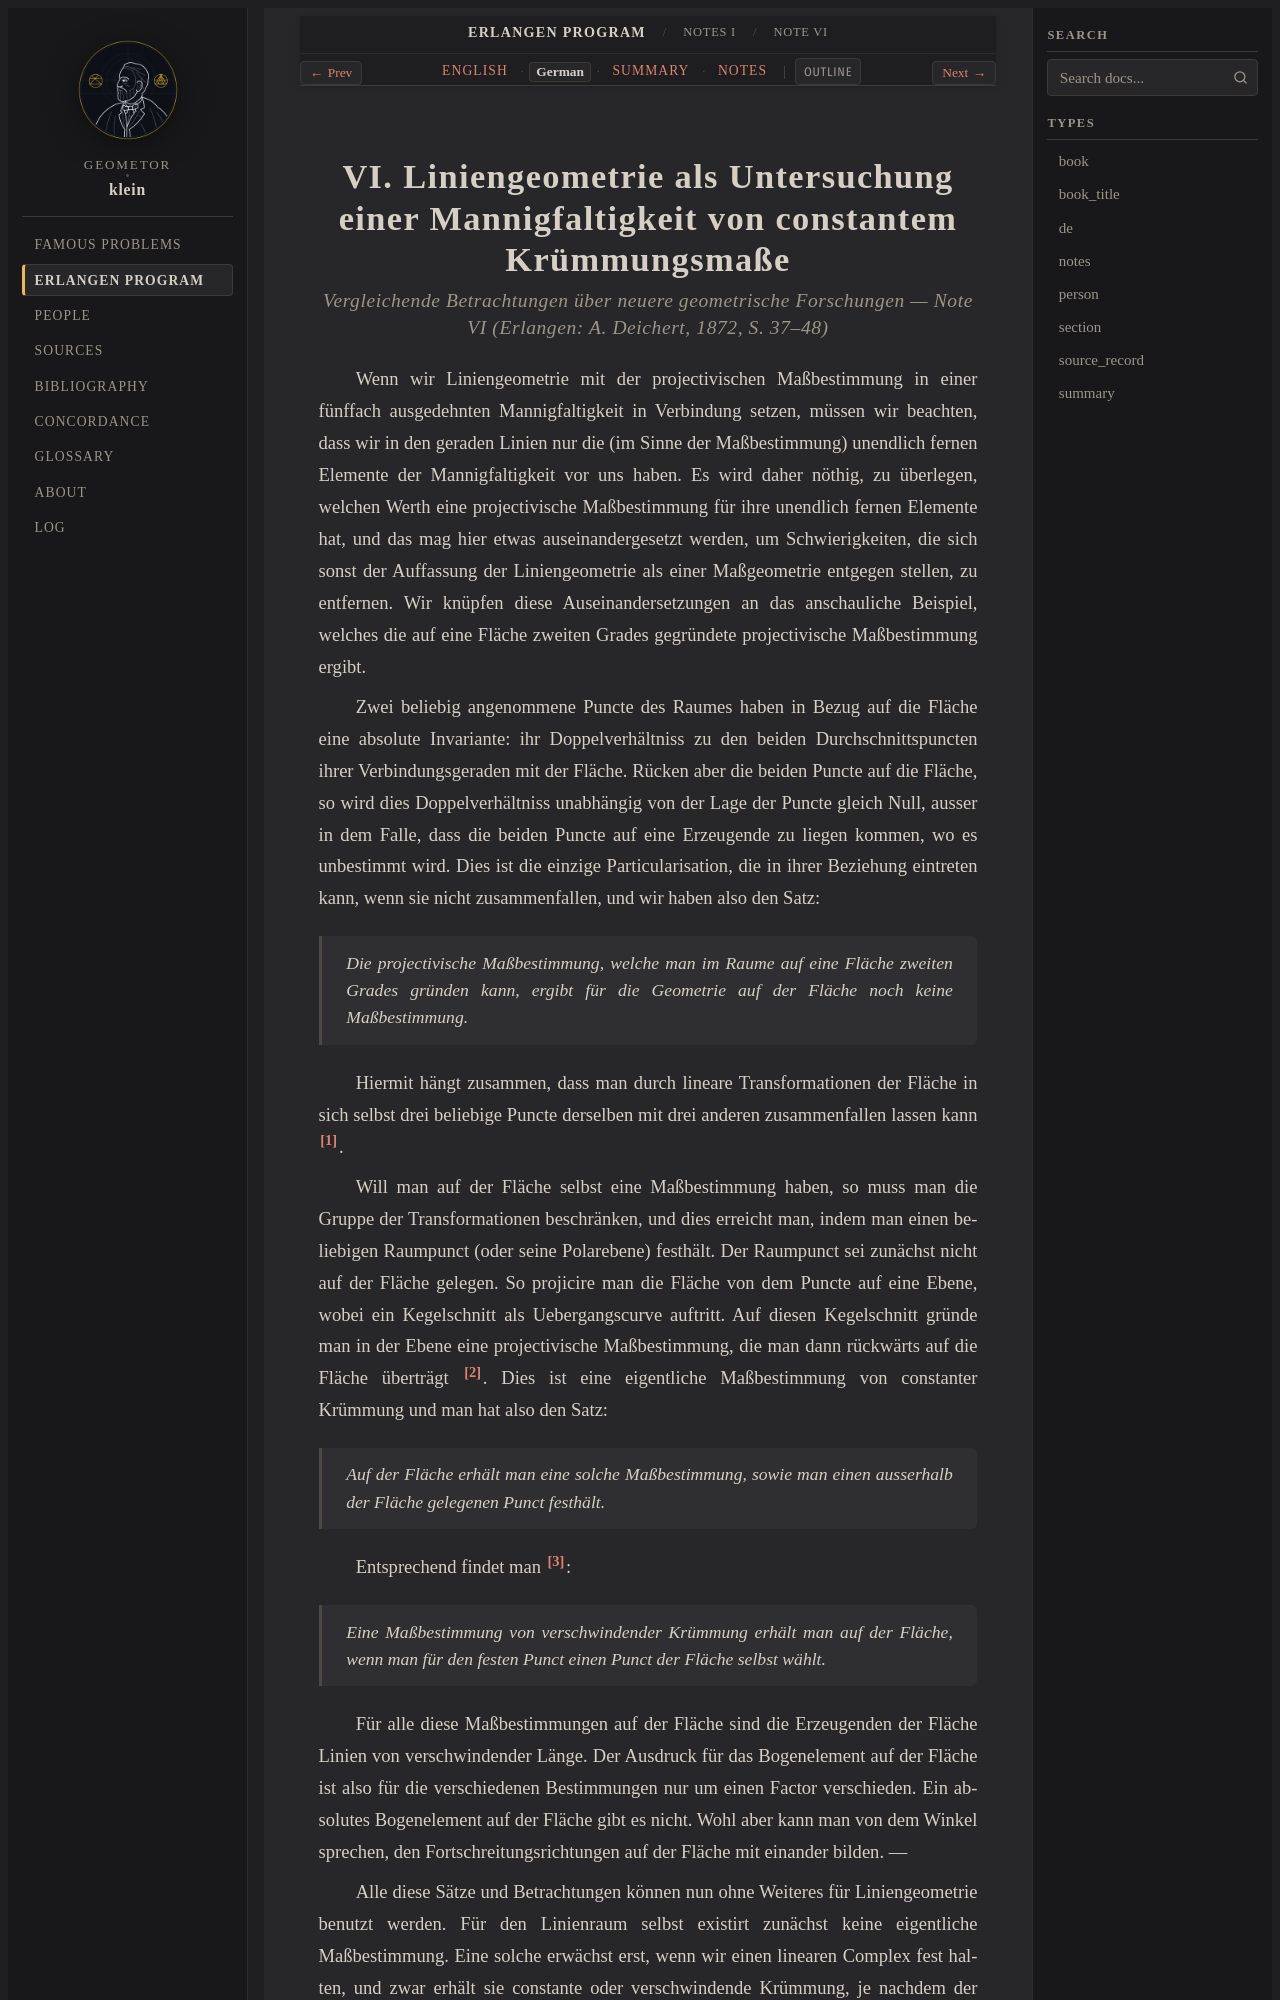

repository: geometor/klein · page: erlangen_program/notes/note_06/de.html · generator: sphinx

:type: de
:title: Note VI: Liniengeometrie als Mannigfaltigkeit von constantem Krümmungsmaße (1872 Deutsch)
:layout: book
:canonical_id: Note VI
:order: 6

.. _ep-note_06-de:
.. _ep-note-06-de:
.. _ep-notes-note_06-de:
